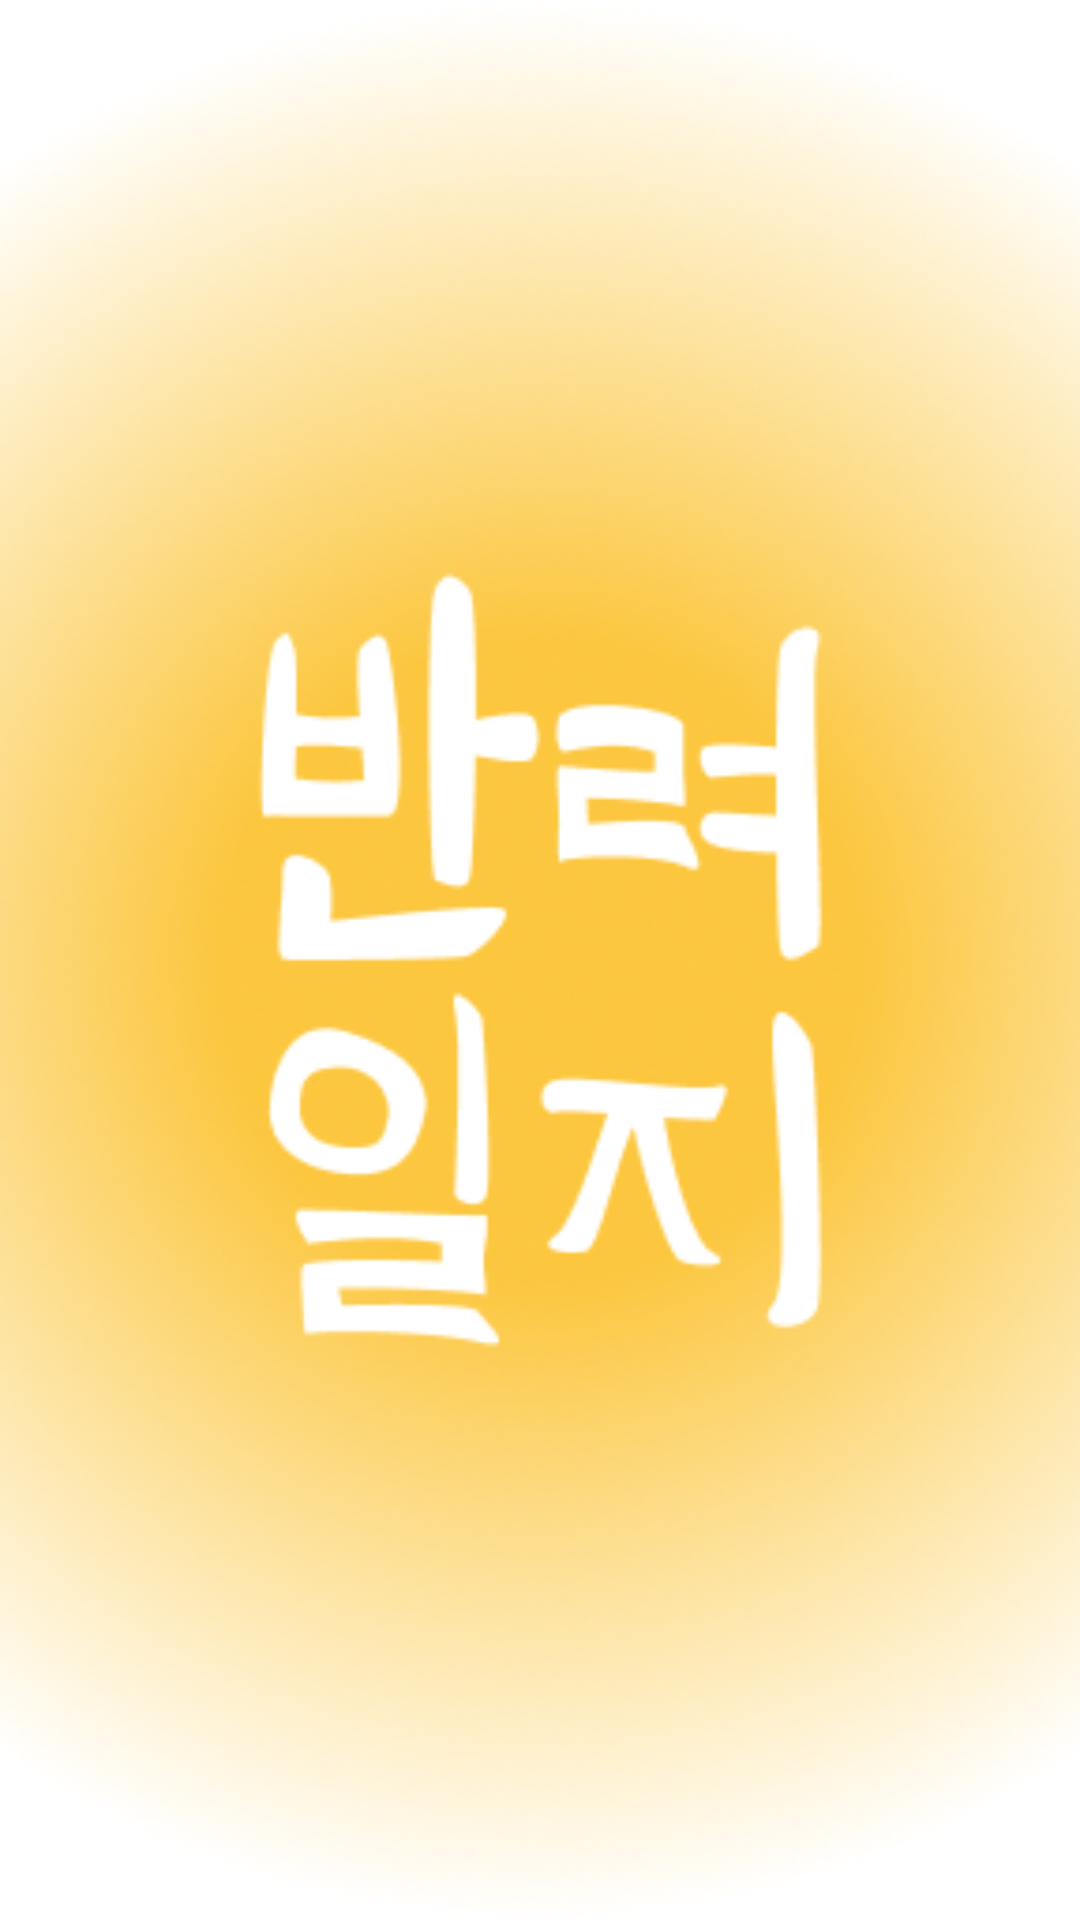

This screen was rendered from an Android layout file. Write that file and the resources it references.
<!-- AndroidManifest.xml: application theme Theme.PetDiary -->
<!-- res/layout/activity_splash.xml -->
<?xml version="1.0" encoding="utf-8"?>
<ImageView xmlns:android="http://schemas.android.com/apk/res/android"
    android:layout_width="300dp"
    android:layout_height="wrap_content"
    android:src="@drawable/splash_logo"
    android:layout_gravity="center"
    android:adjustViewBounds="true"
    android:scaleType="centerCrop"
    />
<!-- resources referenced by this layout -->
<resources>
  <!-- drawable splash_logo: png bitmap (drawable, 287186 bytes) -->
  <style name="Theme.PetDiary" parent="Theme.MaterialComponents.DayNight.NoActionBar">
          
          <item name="colorPrimary">@color/FCC73F</item>
          <item name="colorPrimaryVariant">@color/FCC73F</item>
          <item name="colorOnPrimary">@color/white</item>
          
          <item name="colorSecondary">@color/teal_200</item>
          <item name="colorSecondaryVariant">@color/teal_700</item>
          <item name="colorOnSecondary">@color/black</item>
          
          <item name="android:statusBarColor" tools:targetApi="l">?attr/colorPrimaryVariant</item>
          
      </style>
  <color name="FCC73F">#FCC73F</color>
  <color name="white">#FFFFFFFF</color>
  <color name="teal_200">#FF03DAC5</color>
  <color name="teal_700">#FF018786</color>
  <color name="black">#FF000000</color>
</resources>
